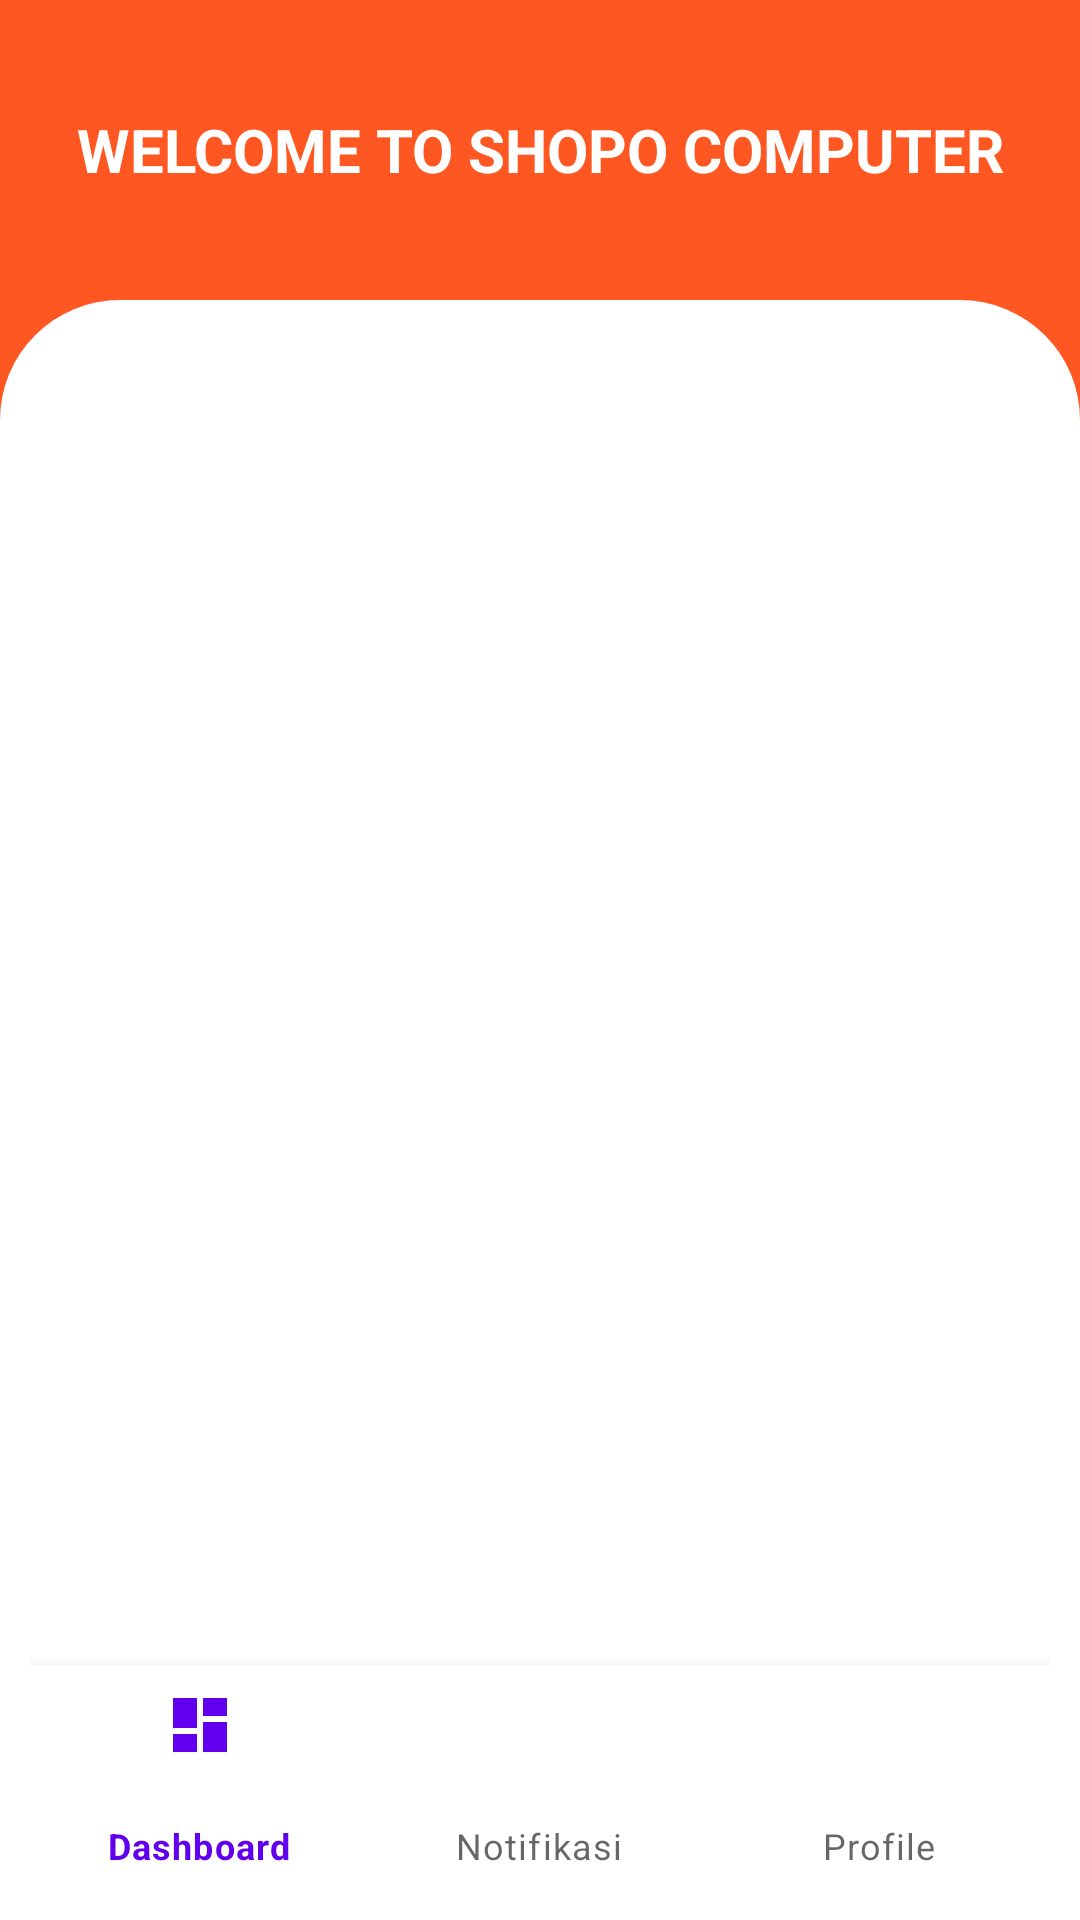

This screen was rendered from an Android layout file. Write that file and the resources it references.
<!-- AndroidManifest.xml: application theme Theme.AndroidRegister -->
<!-- res/layout/activity_main.xml -->
<?xml version="1.0" encoding="utf-8"?>
<LinearLayout xmlns:android="http://schemas.android.com/apk/res/android"
    xmlns:app="http://schemas.android.com/apk/res-auto"
    xmlns:tools="http://schemas.android.com/tools"
    android:layout_width="match_parent"
    android:layout_height="match_parent"
    android:orientation="vertical"
    android:background="@drawable/bg_app"
    android:weightSum="8">

    <TextView
        android:id="@+id/tv_welcomeToShopo"
        android:layout_width="match_parent"
        android:layout_height="100dp"
        android:gravity="center"
        android:text="WELCOME TO SHOPO COMPUTER"
        android:textSize="20dp"
        android:textStyle="bold"
        android:textColor="@color/white"/>

    <LinearLayout
        android:layout_width="match_parent"
        android:layout_height="0dp"
        android:layout_weight="8"
        android:background="@drawable/recyclerview_bg"
        android:orientation="vertical"
        android:padding="10dp"
        app:layout_constraintBottom_toTopOf="@+id/include"
        app:layout_constraintTop_toBottomOf="@+id/tv_welcomeToShopo">











        <androidx.recyclerview.widget.RecyclerView
            android:id="@+id/Product_recyclerView"
            android:layout_width="match_parent"
            android:layout_height="wrap_content"/>

        <include
            layout="@layout/nav_bottom"
            android:layout_width="match_parent"
            android:layout_height="match_parent"/>

    </LinearLayout>

</LinearLayout>
<!-- res/layout/nav_bottom.xml (included above) -->
<?xml version="1.0" encoding="utf-8"?>
<androidx.constraintlayout.widget.ConstraintLayout
    xmlns:android="http://schemas.android.com/apk/res/android"
    xmlns:app="http://schemas.android.com/apk/res-auto"
    android:layout_width="match_parent"
    android:layout_height="match_parent">











    <com.google.android.material.bottomnavigation.BottomNavigationView
        android:id="@+id/navBottom"
        android:layout_width="match_parent"
        android:layout_height="75dp"
        app:layout_constraintBottom_toBottomOf="parent"
        app:layout_constraintEnd_toEndOf="parent"
        app:layout_constraintHorizontal_bias="0.5"
        app:layout_constraintStart_toStartOf="parent"
        app:menu="@menu/bottom_bar"/>

</androidx.constraintlayout.widget.ConstraintLayout>
<!-- resources referenced by this layout -->
<resources>
  <!-- drawable bg_app (drawable) -->
  <?xml version="1.0" encoding="utf-8"?>
  <shape xmlns:android="http://schemas.android.com/apk/res/android"
      android:shape="rectangle">
  
      <solid android:color="#FF5722"/>
  
  </shape>
  <!-- drawable recyclerview_bg (drawable) -->
  <?xml version="1.0" encoding="utf-8"?>
  <shape xmlns:android="http://schemas.android.com/apk/res/android"
      android:shape="rectangle">
  
      <solid android:color="#FFFFFF"/>
      <corners
          android:topLeftRadius="40dp"
          android:topRightRadius="40dp"/>
  </shape>
  <style name="Theme.AndroidRegister" parent="Theme.MaterialComponents.DayNight.DarkActionBar">
          
          <item name="colorPrimary">@color/purple_500</item>
          <item name="colorPrimaryVariant">@color/purple_700</item>
          <item name="colorOnPrimary">@color/white</item>
          
          <item name="colorSecondary">@color/teal_200</item>
          <item name="colorSecondaryVariant">@color/teal_700</item>
          <item name="colorOnSecondary">@color/black</item>
          
          <item name="android:statusBarColor" tools:targetApi="l">?attr/colorPrimaryVariant</item>
          
      </style>
  <!-- not gathered from this repository: default colours our renderer supplied (Android Studio template values) -->
  <color name="purple_500">#FF6200EE</color>
  <color name="purple_700">#FF3700B3</color>
  <color name="teal_200">#FF03DAC5</color>
  <color name="teal_700">#FF018786</color>
  <color name="black">#FF000000</color>
  <color name="white">#FFFFFFFF</color>
</resources>
